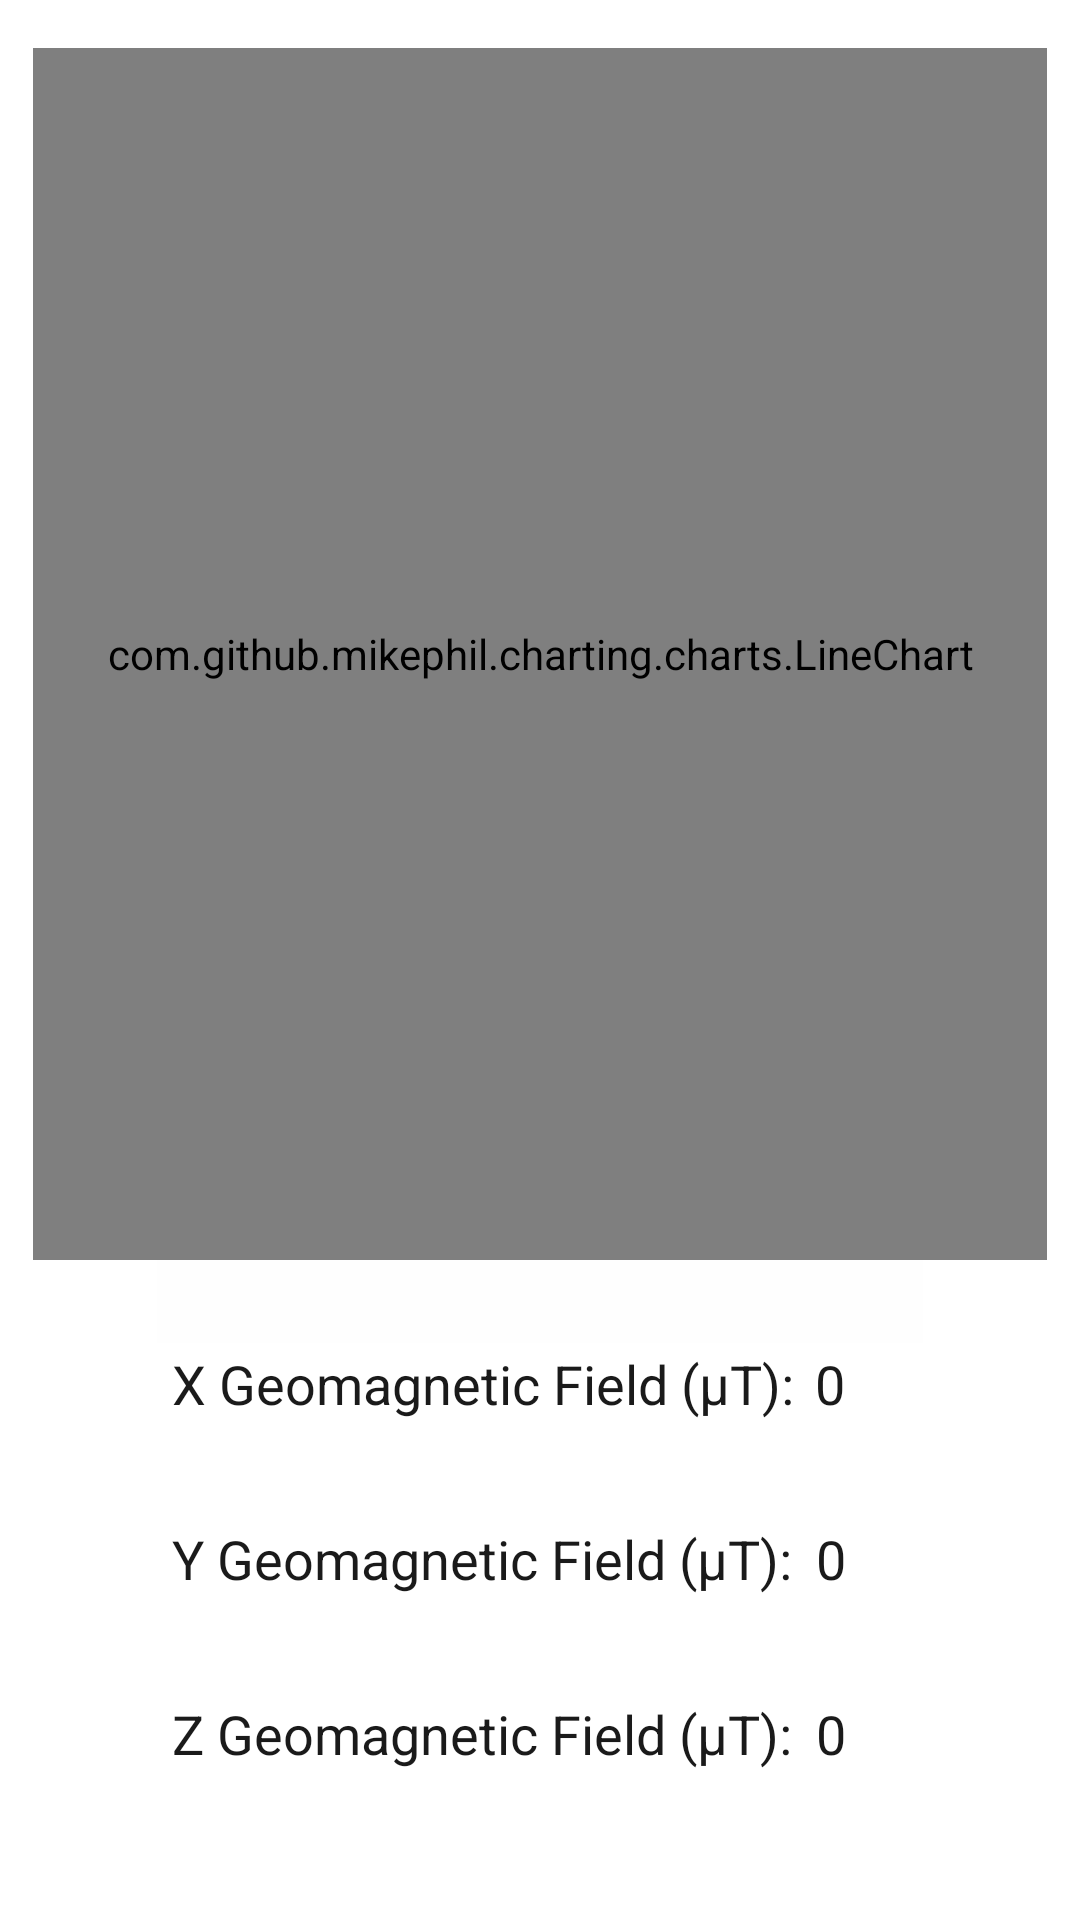

Reconstruct the res/layout file that produces this screen, plus the resources it refers to.
<!-- AndroidManifest.xml: application theme AppTheme.Launcher -->
<!-- res/layout/activity_magnet.xml -->
<?xml version="1.0" encoding="utf-8"?>
<android.support.constraint.ConstraintLayout xmlns:android="http://schemas.android.com/apk/res/android"
    xmlns:app="http://schemas.android.com/apk/res-auto"
    xmlns:tools="http://schemas.android.com/tools"
    android:layout_width="match_parent"
    android:layout_height="match_parent"
    tools:context="com.example.sensorbox.MagnetActivity"
    tools:layout_editor_absoluteY="81dp">

    <TextView
        android:id="@+id/xGeomagneticFieldLabelText"
        android:layout_width="wrap_content"
        android:layout_height="wrap_content"
        android:layout_marginEnd="7dp"
        android:layout_marginRight="7dp"
        android:text="X Geomagnetic Field (μT):"
        android:textColor="@color/colorPrimary"
        android:textSize="18sp"
        android:typeface="sans"
        app:fontFamily="sans-serif"
        app:layout_constraintBaseline_toBaselineOf="@+id/xGeomagneticFieldValueText"
        app:layout_constraintEnd_toStartOf="@+id/xGeomagneticFieldValueText"
        app:layout_constraintHorizontal_chainStyle="packed"
        app:layout_constraintStart_toStartOf="parent" />

    <TextView
        android:id="@+id/yGeomagneticFieldLabelText"
        android:layout_width="wrap_content"
        android:layout_height="wrap_content"
        android:layout_marginEnd="8dp"
        android:layout_marginRight="8dp"
        android:text="Y Geomagnetic Field (μT):"
        android:textColor="@color/colorPrimary"
        android:textSize="18sp"
        android:typeface="sans"
        app:fontFamily="sans-serif"
        app:layout_constraintBaseline_toBaselineOf="@+id/yGeomagneticFieldValueText"
        app:layout_constraintEnd_toStartOf="@+id/yGeomagneticFieldValueText"
        app:layout_constraintHorizontal_chainStyle="packed"
        app:layout_constraintStart_toStartOf="parent" />

    <TextView
        android:id="@+id/zGeomagneticFieldLabelText"
        android:layout_width="wrap_content"
        android:layout_height="wrap_content"
        android:layout_marginEnd="8dp"
        android:layout_marginRight="8dp"
        android:text="Z Geomagnetic Field (μT):"
        android:textColor="@color/colorPrimary"
        android:textSize="18sp"
        android:typeface="sans"
        app:fontFamily="sans-serif"
        app:layout_constraintBaseline_toBaselineOf="@+id/zGeomagneticFieldValueText"
        app:layout_constraintEnd_toStartOf="@+id/zGeomagneticFieldValueText"
        app:layout_constraintHorizontal_chainStyle="packed"
        app:layout_constraintStart_toStartOf="parent" />

    <TextView
        android:id="@+id/xGeomagneticFieldValueText"
        android:layout_width="wrap_content"
        android:layout_height="wrap_content"
        android:layout_marginEnd="21dp"
        android:layout_marginRight="21dp"
        android:layout_marginBottom="34dp"
        android:text="0"
        android:textColor="@color/colorPrimary"
        android:textSize="18sp"
        android:typeface="sans"
        app:fontFamily="sans-serif"
        app:layout_constraintBottom_toTopOf="@+id/yGeomagneticFieldValueText"
        app:layout_constraintEnd_toEndOf="parent"
        app:layout_constraintStart_toEndOf="@+id/xGeomagneticFieldLabelText"
        app:layout_constraintTop_toBottomOf="@+id/magnetism_chart" />

    <TextView
        android:id="@+id/yGeomagneticFieldValueText"
        android:layout_width="wrap_content"
        android:layout_height="wrap_content"
        android:layout_marginEnd="21dp"
        android:layout_marginRight="21dp"
        android:layout_marginBottom="34dp"
        android:text="0"
        android:textColor="@color/colorPrimary"
        android:textSize="18sp"
        android:typeface="sans"
        app:fontFamily="sans-serif"
        app:layout_constraintBottom_toTopOf="@+id/zGeomagneticFieldValueText"
        app:layout_constraintEnd_toEndOf="parent"
        app:layout_constraintStart_toEndOf="@+id/yGeomagneticFieldLabelText"
        app:layout_constraintTop_toBottomOf="@+id/xGeomagneticFieldValueText" />

    <TextView
        android:id="@+id/zGeomagneticFieldValueText"
        android:layout_width="wrap_content"
        android:layout_height="wrap_content"
        android:layout_marginEnd="21dp"
        android:layout_marginRight="21dp"
        android:layout_marginBottom="50dp"
        android:text="0"
        android:textColor="@color/colorPrimary"
        android:textSize="18sp"
        android:typeface="sans"
        app:fontFamily="sans-serif"
        app:layout_constraintBottom_toBottomOf="parent"
        app:layout_constraintEnd_toEndOf="parent"
        app:layout_constraintStart_toEndOf="@+id/zGeomagneticFieldLabelText"
        app:layout_constraintTop_toBottomOf="@+id/yGeomagneticFieldValueText" />

    <com.github.mikephil.charting.charts.LineChart
        android:id="@+id/magnetism_chart"
        android:layout_width="0dp"
        android:layout_height="0dp"
        android:layout_marginStart="11dp"
        android:layout_marginLeft="11dp"
        android:layout_marginTop="16dp"
        android:layout_marginEnd="11dp"
        android:layout_marginRight="11dp"
        android:layout_marginBottom="29dp"
        app:layout_constraintBottom_toTopOf="@+id/xGeomagneticFieldValueText"
        app:layout_constraintEnd_toEndOf="parent"
        app:layout_constraintStart_toStartOf="parent"
        app:layout_constraintTop_toTopOf="parent" />

</android.support.constraint.ConstraintLayout>
<!-- resources referenced by this layout -->
<resources>
  <color name="colorPrimary">#1a1a1a</color>
  <style name="AppTheme.Launcher">
          <item name="android:windowBackground">@drawable/inverse_palindrome_logo</item>
      </style>
  <!-- drawable inverse_palindrome_logo (drawable) -->
  <?xml version="1.0" encoding="utf-8"?>
  <layer-list xmlns:android="http://schemas.android.com/apk/res/android" android:opacity="opaque">
      <item android:drawable="@android:color/white"/>
      <item>
          <bitmap
              android:src="@drawable/inverse_palindrome_logo_image"
              android:gravity="center">
          </bitmap>
      </item>
  </layer-list>
  <!-- drawable inverse_palindrome_logo_image: png bitmap (drawable, 27063 bytes) -->
</resources>
